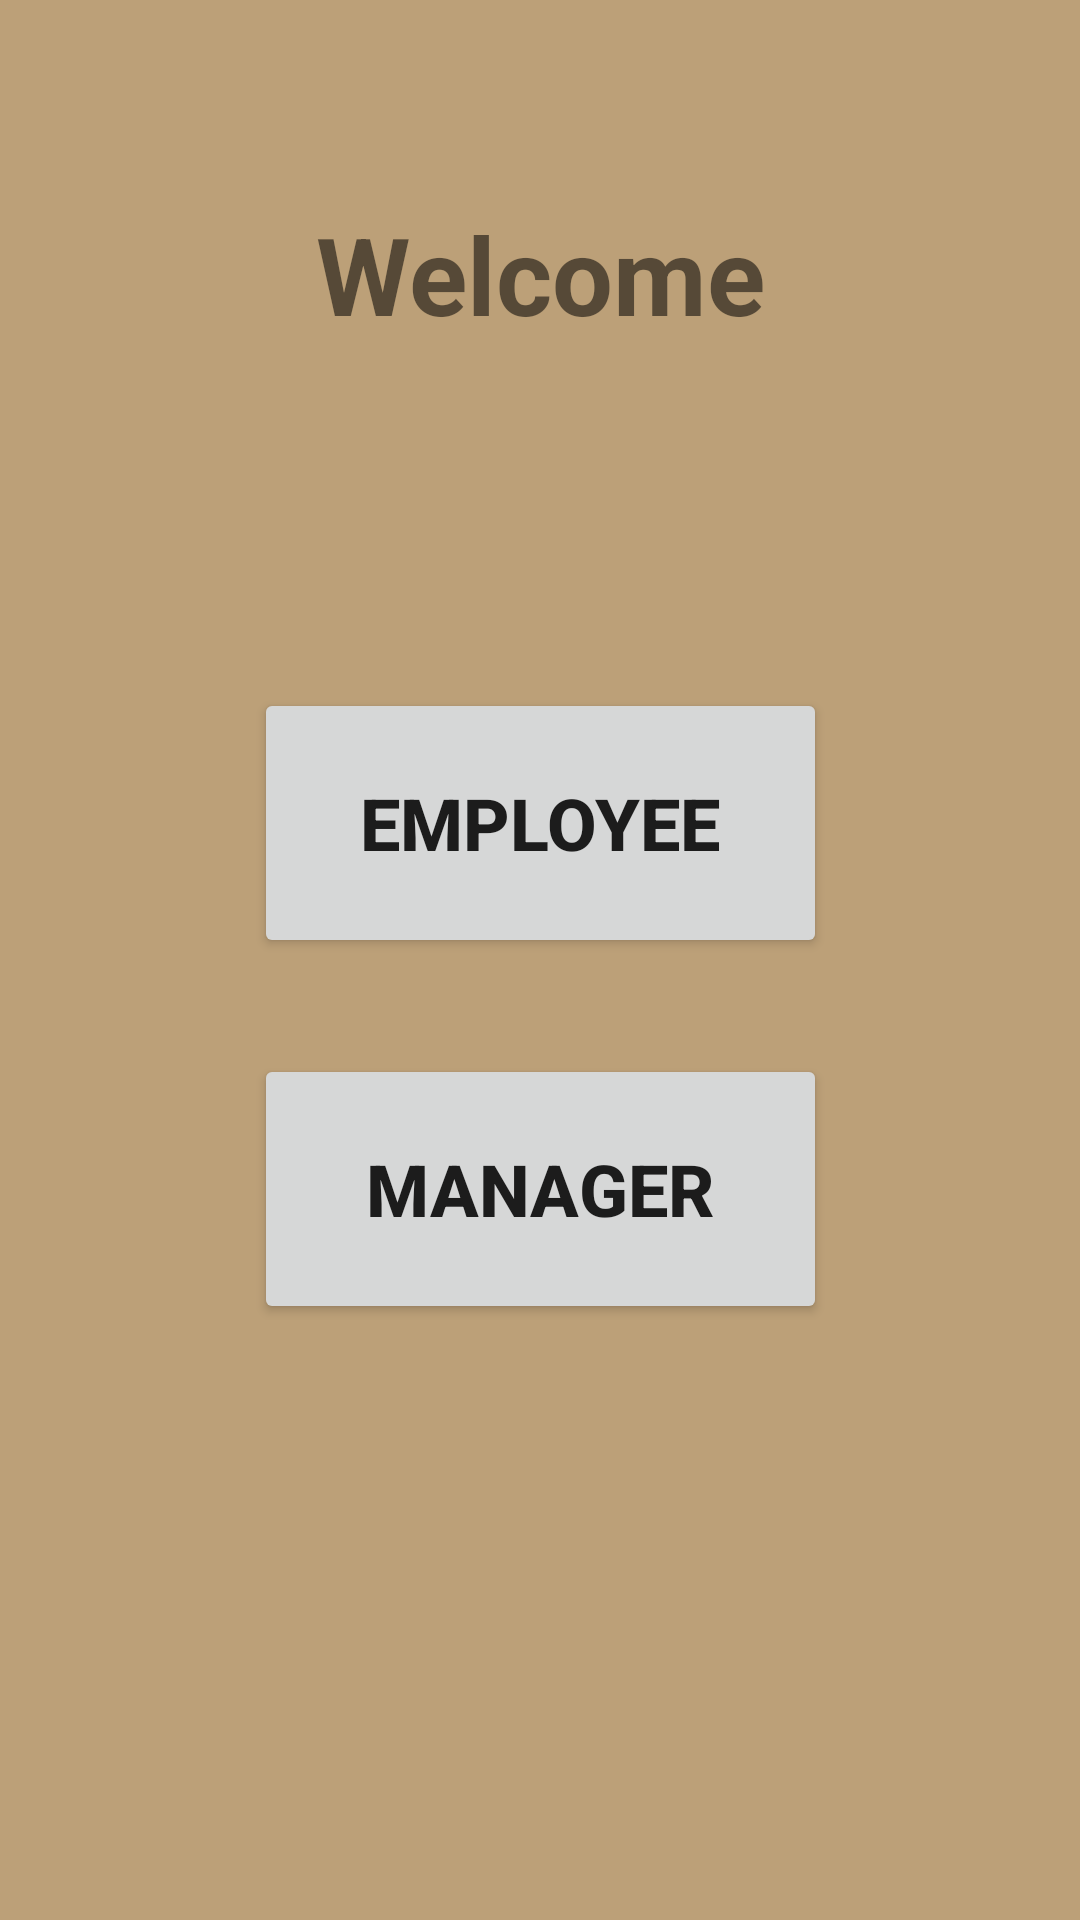

The Android layout XML behind this screen, and the referenced resources:
<!-- AndroidManifest.xml: application theme AppTheme -->
<!-- res/layout/activity_main.xml -->
<?xml version="1.0" encoding="utf-8"?>
<androidx.constraintlayout.widget.ConstraintLayout xmlns:android="http://schemas.android.com/apk/res/android"
    xmlns:app="http://schemas.android.com/apk/res-auto"
    xmlns:tools="http://schemas.android.com/tools"
    android:id="@+id/relativeLayout"
    android:layout_width="match_parent"
    android:layout_height="match_parent"
    android:background="#BCA078"
    tools:context=".MainActivity"
    tools:ignore="ExtraText">

    <Button
        android:id="@+id/employee_button"
        android:layout_width="191dp"
        android:layout_height="90dp"
        android:layout_marginTop="104dp"
        android:onClick="openEmployee"
        android:text="@string/employee"
        android:textSize="24sp"
        android:textStyle="bold"
        app:layout_constraintEnd_toEndOf="parent"
        app:layout_constraintStart_toStartOf="parent"
        app:layout_constraintTop_toBottomOf="@+id/textView3" />

    <Button
        android:id="@+id/manager_button"
        android:layout_width="191dp"
        android:layout_height="90dp"
        android:layout_marginTop="32dp"
        android:onClick="openManager"
        android:text="@string/manager"
        android:textSize="24sp"
        android:textStyle="bold"
        app:layout_constraintEnd_toEndOf="parent"
        app:layout_constraintStart_toStartOf="parent"
        app:layout_constraintTop_toBottomOf="@+id/employee_button" />

    <TextView
        android:id="@+id/textView3"
        android:layout_width="wrap_content"
        android:layout_height="68dp"
        android:gravity="center"
        android:text="Welcome"
        android:textAllCaps="false"
        android:textIsSelectable="false"
        android:textSize="36sp"
        android:textStyle="bold"
        app:layout_constraintBottom_toBottomOf="parent"
        app:layout_constraintEnd_toEndOf="parent"
        app:layout_constraintStart_toStartOf="parent"
        app:layout_constraintTop_toTopOf="parent"
        app:layout_constraintVertical_bias="0.100000024"
        tools:ignore="HardcodedText" />

</androidx.constraintlayout.widget.ConstraintLayout>
<!-- resources referenced by this layout -->
<resources>
  <string name="employee">Employee</string>
  <string name="manager">Manager</string>
  <style name="AppTheme" parent="Theme.AppCompat.Light.DarkActionBar">
      <item name="colorPrimary">@color/colorPrimary</item>
      <item name="colorPrimaryDark">@color/colorPrimaryDark</item>
      <item name="colorAccent">@color/colorAccent</item>
  </style>
  <color name="colorPrimary">#997950</color>
  <color name="colorPrimaryDark">#613613</color>
  <color name="colorAccent">#000000</color>
</resources>
